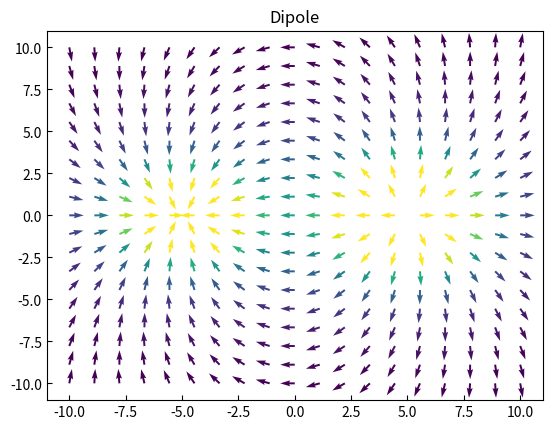

Generate this figure with matplotlib:
import matplotlib.pyplot as plt 
import numpy as np


"""
Je trouve que les couleurs ne sont pas terribles: puisqu'il y a souvent des valeurs
tres grandes (i.e. infinies) a l'origine des charges, toutes les petites
valeurs se retrouvent de la meme couleur.  Je vais plutot limiter les valeurs
entre le 10e et 90e percentile au lieu de normaliser sur la valeur maximale.

De plus, on voit que maintenant j'appelle les fonctions comme suit:

	U, V = field.create_single_charge_field_components(xo=3, yo=0, q=1)
	field.add_field_components(U, V)

donc je crois qu'il est plus simple de créer une nouvelle fonction
qui fera tout d'un seul appel de fonction:

field.add_single_charge(xo=3, yo=0, q=1)

Je garde quand même les anciennes fonctions, car je ne suis pas certain
si je vais le réutiliser. Cependant, j'enleve le champ par defaut en sinus et cosinus
que j'avais utilisé depuis le debut.

"""

class SurfaceDomain:
	def __init__(self, size=20, N=19, X=None, Y=None):
		"""
		Le domain par défaut va de -10 a 10 en X et Y, et discrétise
		avec N=19 points. L'utilisateur peut quand même fournir ses np.array
		X et Y, déjà calculés d'avance.
		"""
		if size is not None:
			X, Y = self.create_square_meshgrid(size, N)
		elif X is None or Y is None:
			X, Y = self.create_square_meshgrid()

		if len(X) != len(Y):
			raise ValueError("Les composantes X et Y doivent avoir le meme nombre d'éléments")

		self._X = X # Lorsqu'on utilise _ devant une variable, c'est une convention de ne pas l'appeler directement
		self._Y = Y # et d'utiliser les @property accessors

	def xy_mesh(self, xo=0, yo=0):
		"""
		Les np.arrays X,Y du meshgrid, mais relatif à l'origine (xo, yo).
		Ceci permet d'utiliser directement les valeurs pour le calcul du 
		champ d'une charge unique.

		Par défaut, l'origine est à (0,0)
		"""
		return self._X-xo, self._Y-yo

	def rphi_mesh(self, xo=0, yo=0):
		"""
		Les np.arrays R,PHI du meshgrid, mais relatif à l'origine (xo, yo).
		Ceci permet d'utiliser directement les valeurs pour le calcul du 
		champ d'une charge unique.

		Par défaut, l'origine est à (0,0)
		"""
		X,Y = self.xy_mesh(xo, yo)
		return np.sqrt(X*X+Y*Y), np.atan2(Y, X)

	def create_square_meshgrid(self, size=20, N=19):
		"""
		Fonction pour créer un domaine XY rapidement
		"""
		x = np.linspace(-size/2,size/2, N)
		y = np.linspace(-size/2,size/2, N)
		return np.meshgrid(x,y)

class VectorField2D:
	def __init__(self, surface=None, U=None, V=None):
		"""
		On accepte le surface ou on en crée un par défaut. L'utilisteur peut
		fournir les composantes d'un champ U, V mais sinon, le champ est
		initialisé à 0,0 partout.
		"""
		if surface is None:
			surface = SurfaceDomain()

		self.domain = surface

		if U is None or V is None:
			U, V = self.create_null_field_components()

		self.U = U
		self.V = V

		self.quiver_axes = None

		self.validate_arrays() # Avant d'aller plus loin, nous voulons un champ valide


	@property
	def field_magnitude(self):
		return np.sqrt(self.U*self.U+self.V*self.V)

	def create_null_field_components(self):		
		X,Y = self.domain.xy_mesh()
		return X*0, X*0 # C'est un truc pour avoir rapidement une liste de la meme longueur avec des zeros

	def create_single_charge_field_components(self, xo=0, yo=0, q=1):

		# On pourra se retrouver, parfois, avec R==0 (a l'origin), et donc 1/(R*R) 
		# sera infini. On veut éviter les infinités et les discontinuités.
		# Pour l'instant, pour simplifer, je vais simplement ajouter un tout
		# petit 0.01 a R*R pour eviter que cela donne une division par zero.
		# C'est affreux, mais ca évite les problèmes.
		R, PHI = self.domain.rphi_mesh(xo, yo)

		return q*np.cos(PHI)/(R*R+0.01), q*np.sin(PHI)/(R*R+0.01)

	def add_field_components(self, U, V):
		self.U += U
		self.V += V
		self.validate_arrays()

		self.quiver_axes = None # Nous avons changé le champ, la figure n'est plus valide

	def add_single_charge(self, xo=0, yo=0, q=1):
		U, V = self.create_single_charge_field_components(xo, yo, q)
		self.add_field_components(U, V)

	def validate_arrays(self):
		if self.U is None or self.V is None:
			raise ValueError("Les composantes U et V du champ vectoriel ne sont pas assignées en tout point X et Y")

		if len(self.U) != len(self.V):
			raise ValueError("Les composantes U et V doivent avoir le meme nombre d'éléments")

	def display(self, use_color=True, title=None):
		self.validate_arrays()

		if self.quiver_axes is None:
			self.quiver_axes = plt.subplot(1,1,1)
			self.quiver_axes.tick_params(direction="in")

		self.quiver_axes.cla()

		X,Y = self.domain.xy_mesh()

		if use_color:
			"""
			Au lieu de prendre la longueur de la fleche pour représenter
			la force du champ, je garde les fleches de la meme longueur
			et je les colore en fonction de la force du champ.
			"""

			lengths = self.field_magnitude

			# Les couleurs sont biaisées car il y a souvent des valeurs tres grandes.
			# PLutot que de normaliser sur la plus grande valeurs, je limite 
			# les valeurs entre les percentiles 10-90 et je normalise la longueur des fleches. 
			# Ca fait plus beau.
			percentile_10th = np.percentile(lengths, 10)
			percentile_90th = np.percentile(lengths, 90)
			colors = np.clip(lengths, a_min=percentile_10th, a_max=percentile_90th)

			self.quiver_axes.quiver(X, Y, self.U/lengths, self.V/lengths, colors, units='xy', width=0.10)
		else:
			self.quiver_axes.quiver(X, Y, self.U, self.V, units='xy', width=0.10)

		plt.title(title)
		plt.show()
		self.quiver_axes = None


if __name__ == "__main__": # C'est la façon rigoureuse d'ajouter du code après une classe
	single_charge_field = VectorField2D() # Le domaine par défaut est -10 a 10 avec 19 points par dimension
	single_charge_field.add_single_charge(xo=0, yo=0, q=1)
	single_charge_field.display(use_color=True, title="Une seule charge")

	two_charges_field = VectorField2D()
	two_charges_field.add_single_charge(xo=5, yo=0, q=1)
	two_charges_field.add_single_charge(xo=-5, yo=0, q=1)
	two_charges_field.display(use_color=True, title="Deux charges positives")

	dipole_field = VectorField2D()
	dipole_field.add_single_charge(xo=5, yo=0, q=1)
	dipole_field.add_single_charge(xo=-5, yo=0, q=-1)
	dipole_field.display(use_color=True, title="Dipole")
